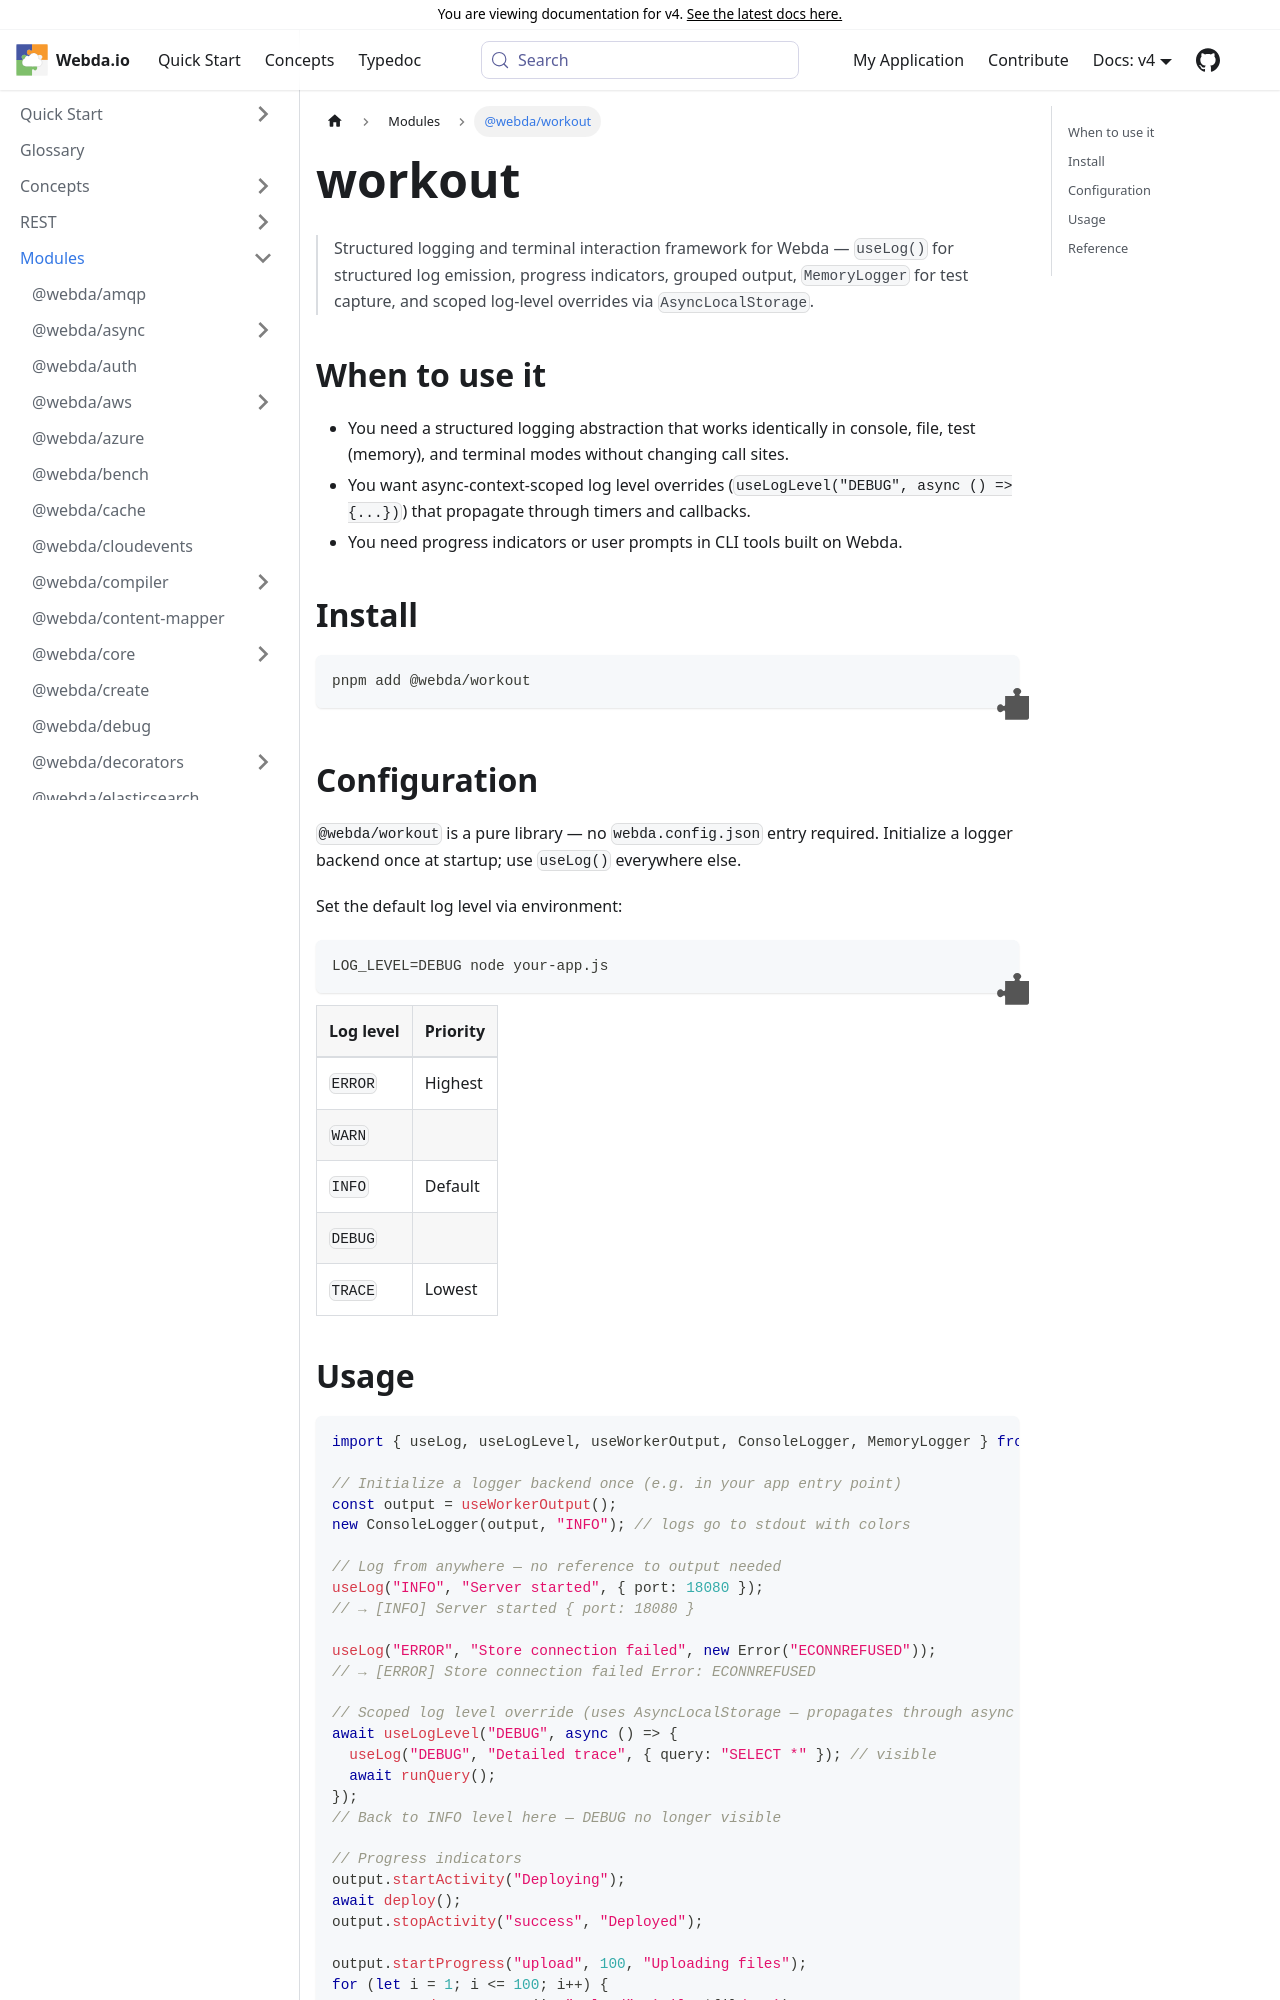

repository: loopingz/webda.io · page: v4/docs/Modules/workout/index.html · generator: docusaurus

---
sidebar_label: "@webda/workout"
---
# workout

# @webda/workout

> Structured logging and terminal interaction framework for Webda — `useLog()` for structured log emission, progress indicators, grouped output, `MemoryLogger` for test capture, and scoped log-level overrides via `AsyncLocalStorage`.

## When to use it

- You need a structured logging abstraction that works identically in console, file, test (memory), and terminal modes without changing call sites.
- You want async-context-scoped log level overrides (`useLogLevel("DEBUG", async () => {...})`) that propagate through timers and callbacks.
- You need progress indicators or user prompts in CLI tools built on Webda.

## Install

```bash
pnpm add @webda/workout
```

## Configuration

`@webda/workout` is a pure library — no `webda.config.json` entry required. Initialize a logger backend once at startup; use `useLog()` everywhere else.

Set the default log level via environment:

```bash
LOG_LEVEL=DEBUG node your-app.js
```

| Log level | Priority |
|---|---|
| `ERROR` | Highest |
| `WARN` | |
| `INFO` | Default |
| `DEBUG` | |
| `TRACE` | Lowest |
